The GitHub repository MishMick/OpenCVAndroidImageClassification contains a labelled image folder "Dataset" with 4 categories: apple, lemon, mango, raspberry. Examples follow, each with its label.

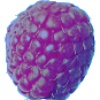
Label: raspberry

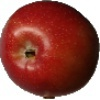
Label: apple

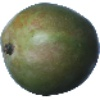
Label: mango

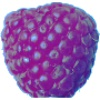
Label: raspberry

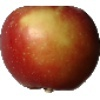
Label: apple

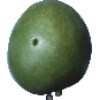
Label: mango
